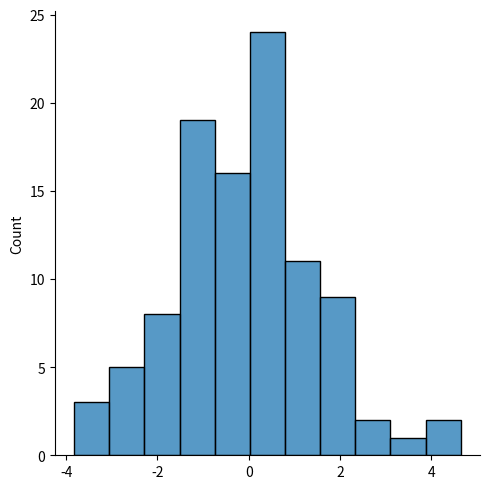

Write the Python code that produced this figure.
from  numpy import random
import matplotlib.pyplot as plt
import seaborn as sns
# the logistic distribution i used for to describe growth.

# random.logistic() parameters 
    # loc: mean. Default 0.
    # scale: standard derivation. Default 1.
    # the shape of the returned array.

arrayLogistic=random.logistic(loc=0, scale=1, size=100)
print(arrayLogistic)

sns.displot(random.logistic(loc=0, scale=1,size=100))
plt.savefig("Logistic distribution.jpg", format="jpg")

